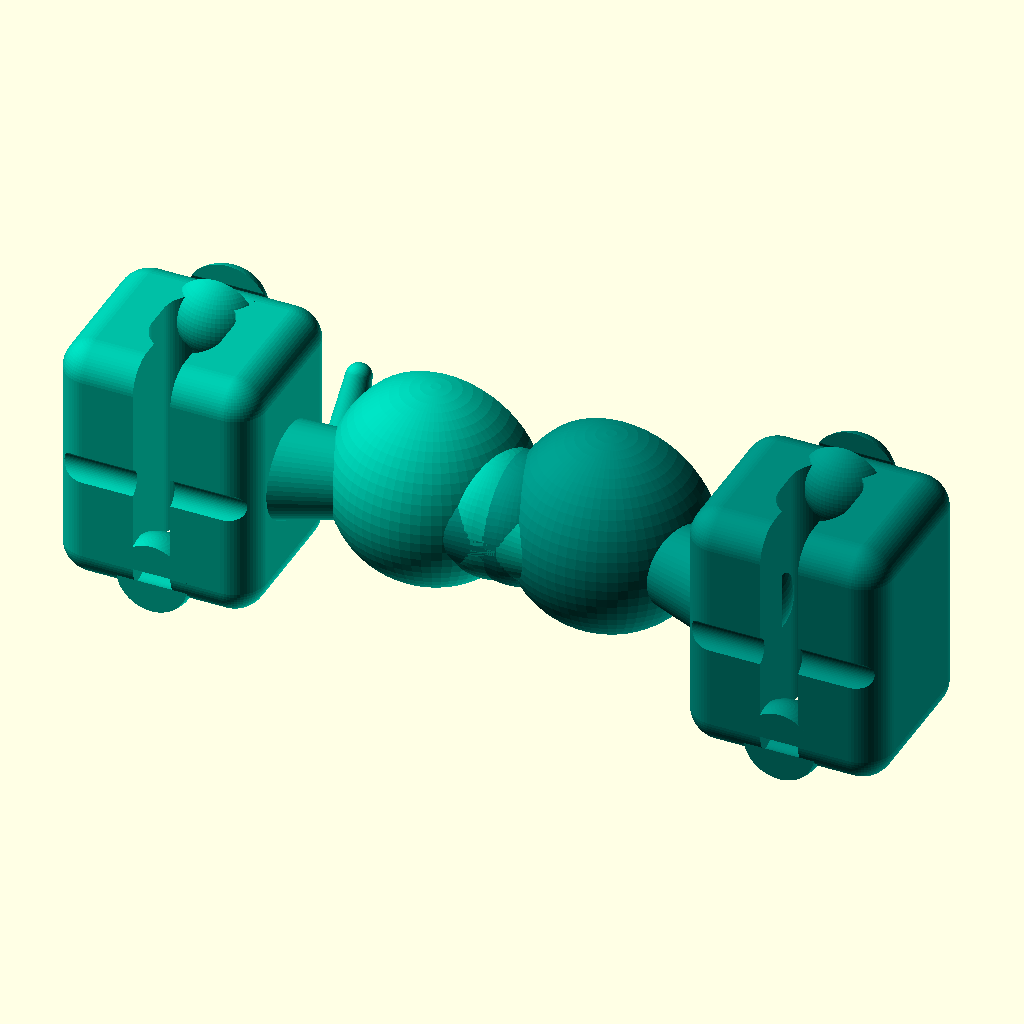
Cell 1: rendered with the file's own defaults.
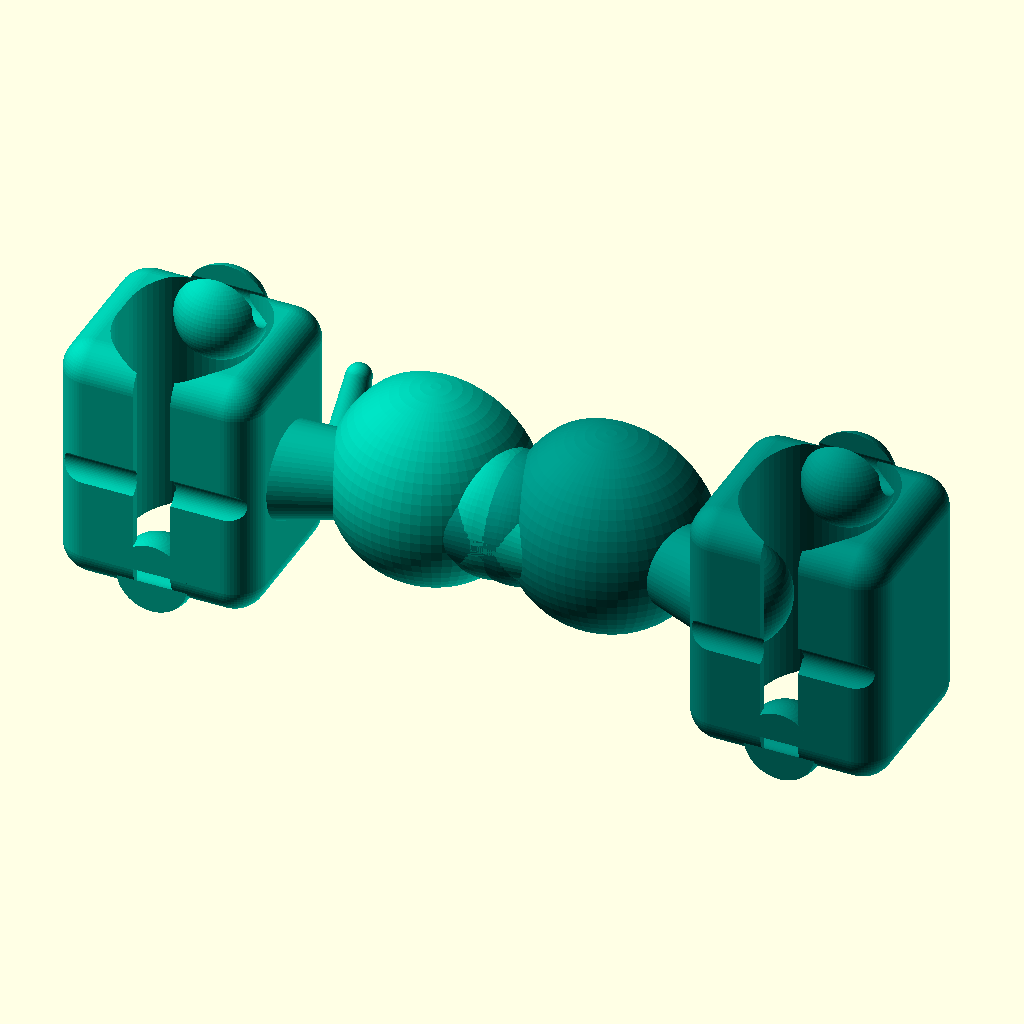
Cell 2: band_width = 11 (everything else at default).
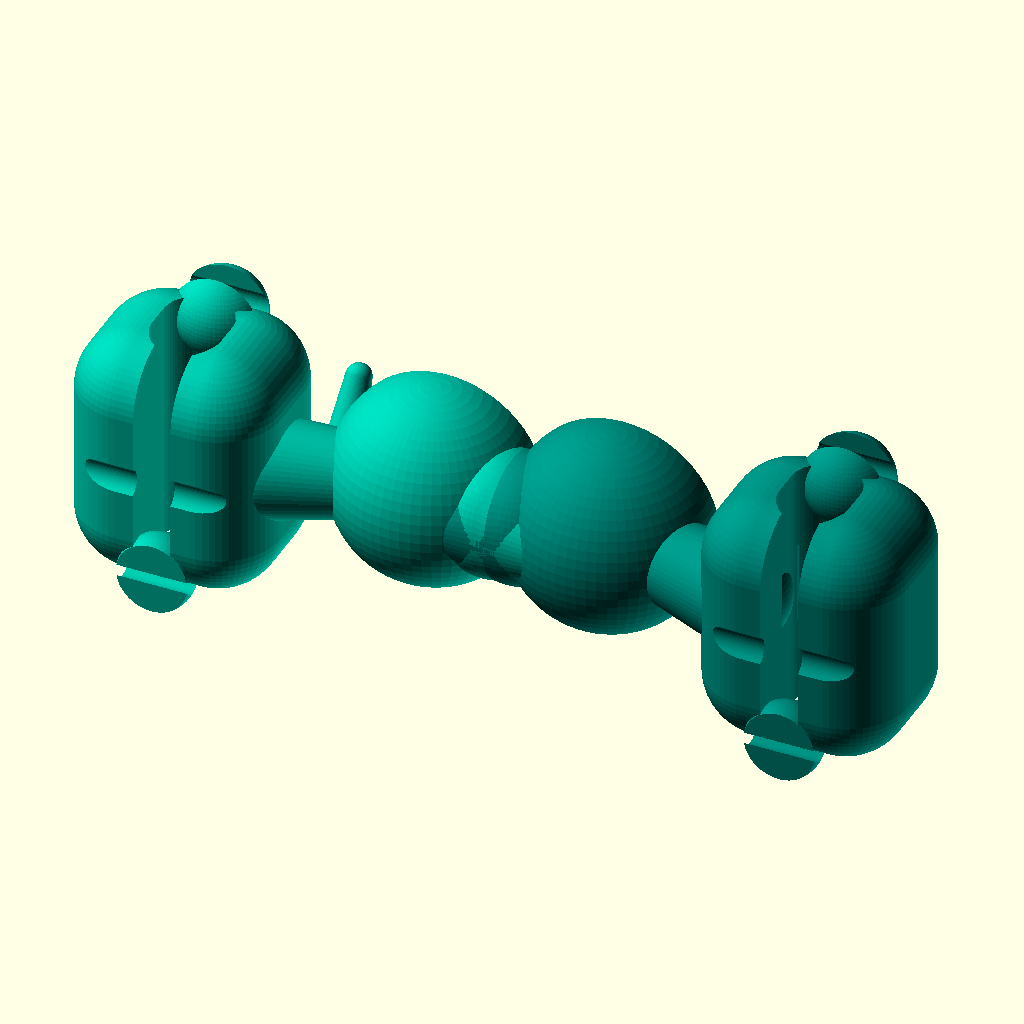
Cell 3: the same model with rounding_r = 5.
The same orthographic view direction (rotation 55°, 0°, 25°; colour scheme Cornfield) for every cell, with the view re-fitted per cell, so scale and position can differ between cells.
Source of the model, left_saddle_v3.scad:
// Trahreg Tinnitus Therapy Suite - MSKR Saddle v3.0 (Ergonomic)
// Optimized for Rakklor "Thin-Band" Bone Conduction Headphones

$fn = 64; 

// Fit parameters for Rakklor/Thin-band models
band_width = 5.5;  
band_depth = 4.5;
rounding_r = 2.5;  

module smoothed_element(size, r) {
    hull() {
        for (x=[r, size[0]-r], y=[r, size[1]-r], z=[r, size[2]-r]) {
            translate([x, y, z]) sphere(r);
        }
    }
}

module saddle_v3(is_left = true) {
    // --- Main Body (Ergonomic Clip) ---
    difference() {
        // Main rounded block for skin comfort
        translate([-8, -6, -10]) 
            smoothed_element([16, 14, 20], r=rounding_r);

        // Narrowed Cavity specifically for 4-5mm Titanium Bands
        hull() {
            translate([0, 0, -11]) cylinder(d=band_width, h=22);
            translate([0, 2, -11]) cylinder(d=band_width, h=22);
        }

        // Beveled snap-on entry
        translate([-1.5, -10, -11])
            cube([3, 10, 22]);

        // EXTERNAL WIRE RACEWAY (Snap-in)
        // This allows wires from the hub to enter the saddle body
        translate([0, -6.5, 0])
            rotate([0, 90, 0])
                cylinder(d=2.5, h=22, center=true);

        // Identification Marker (Engraved "L" or "R")
        translate([0, 8 - rounding_r, 0])
            rotate([90, 0, 0])
                mirror([is_left ? 0 : 1, 0, 0]) // Prevent backwards text on mirrored Right unit
                    linear_extrude(height = 1)
                        text(is_left ? "L" : "R", size = 7, halign = "center", valign = "center");
     }

    // --- Tapered Connecting Arm ---
    difference() {
        hull() {
            translate([6, 0, 0]) sphere(d=8);
            translate([14, 2, 0]) sphere(d=6);
        }
        // Groove along the arm to guide wires to the motor pod
        hull() {
            translate([6, -2, 0]) sphere(d=2.2);
            translate([14, 0, 0]) sphere(d=2.2);
        }
     }

    // --- Circular Motor Pod (Optimized for 10mm LRA) ---
    difference() {
        // Spherical housing for anatomical fit against mastoid
        translate([18, 4, 0]) 
            sphere(d=16);

        // Precision circular cavity for 10mm pancake motor
        translate([18, 6, 0])
            rotate([90, 0, 0])
                cylinder(d=10.6, h=4.2); // Added 0.1mm tolerance for motor fit
                
        // Wire exit relief (Subtracted to meet the arm groove)
        translate([16, 2, 0])
            sphere(d=3.5);
            
        // Flat face for efficient bone conduction transfer
        translate([18, 11, 0])
            cube([20, 10, 20], center=true);
    }

    // --- Mastoid Pressure Pad ---
    translate([24, 2, 0])
    hull() {
        sphere(d=10);
        translate([6, -2, 0]) sphere(d=6);
    }

    // --- Anti-rotation Tab ---
    if (is_left) {
        translate([10, 6, 0])
            hull() {
                sphere(d=3);
                translate([0, 2, 4]) sphere(d=2);
            }
    }

    // --- Headband Wire Clip (Hub Wire Management) ---
    // Secures the main wire traveling along the headphone band
    translate([0, 6, 8])
    difference() {
        sphere(d=7);
        translate([0, 0, 1]) rotate([0, 90, 0]) cylinder(d=2.5, h=10, center=true);
        translate([0, 0, 4]) cube([10, 2, 6], center=true); // Entry slit
    }

    // --- Integrated Cable Relief ---
    translate([0, -5, -8])
    difference() {
        sphere(d=6);
        // Changed to a "snap-hook" style for easier wire insertion
        rotate([0, 90, 0]) cylinder(d=2.2, h=10, center=true);
        translate([0, -3, 0]) cube([10, 4, 10], center=true);
    }
}

// Render Left and Right Pair
color("#00bfa5") {
    translate([-25, 0, 0]) saddle_v3(true);
}

color("#00897b") {
    translate([25, 0, 0]) mirror([1,0,0]) saddle_v3(false);
}
Parameter table extracted from the source (name, type, default, range or options):
band_width: number, default 5.5
band_depth: number, default 4.5
rounding_r: number, default 2.5
